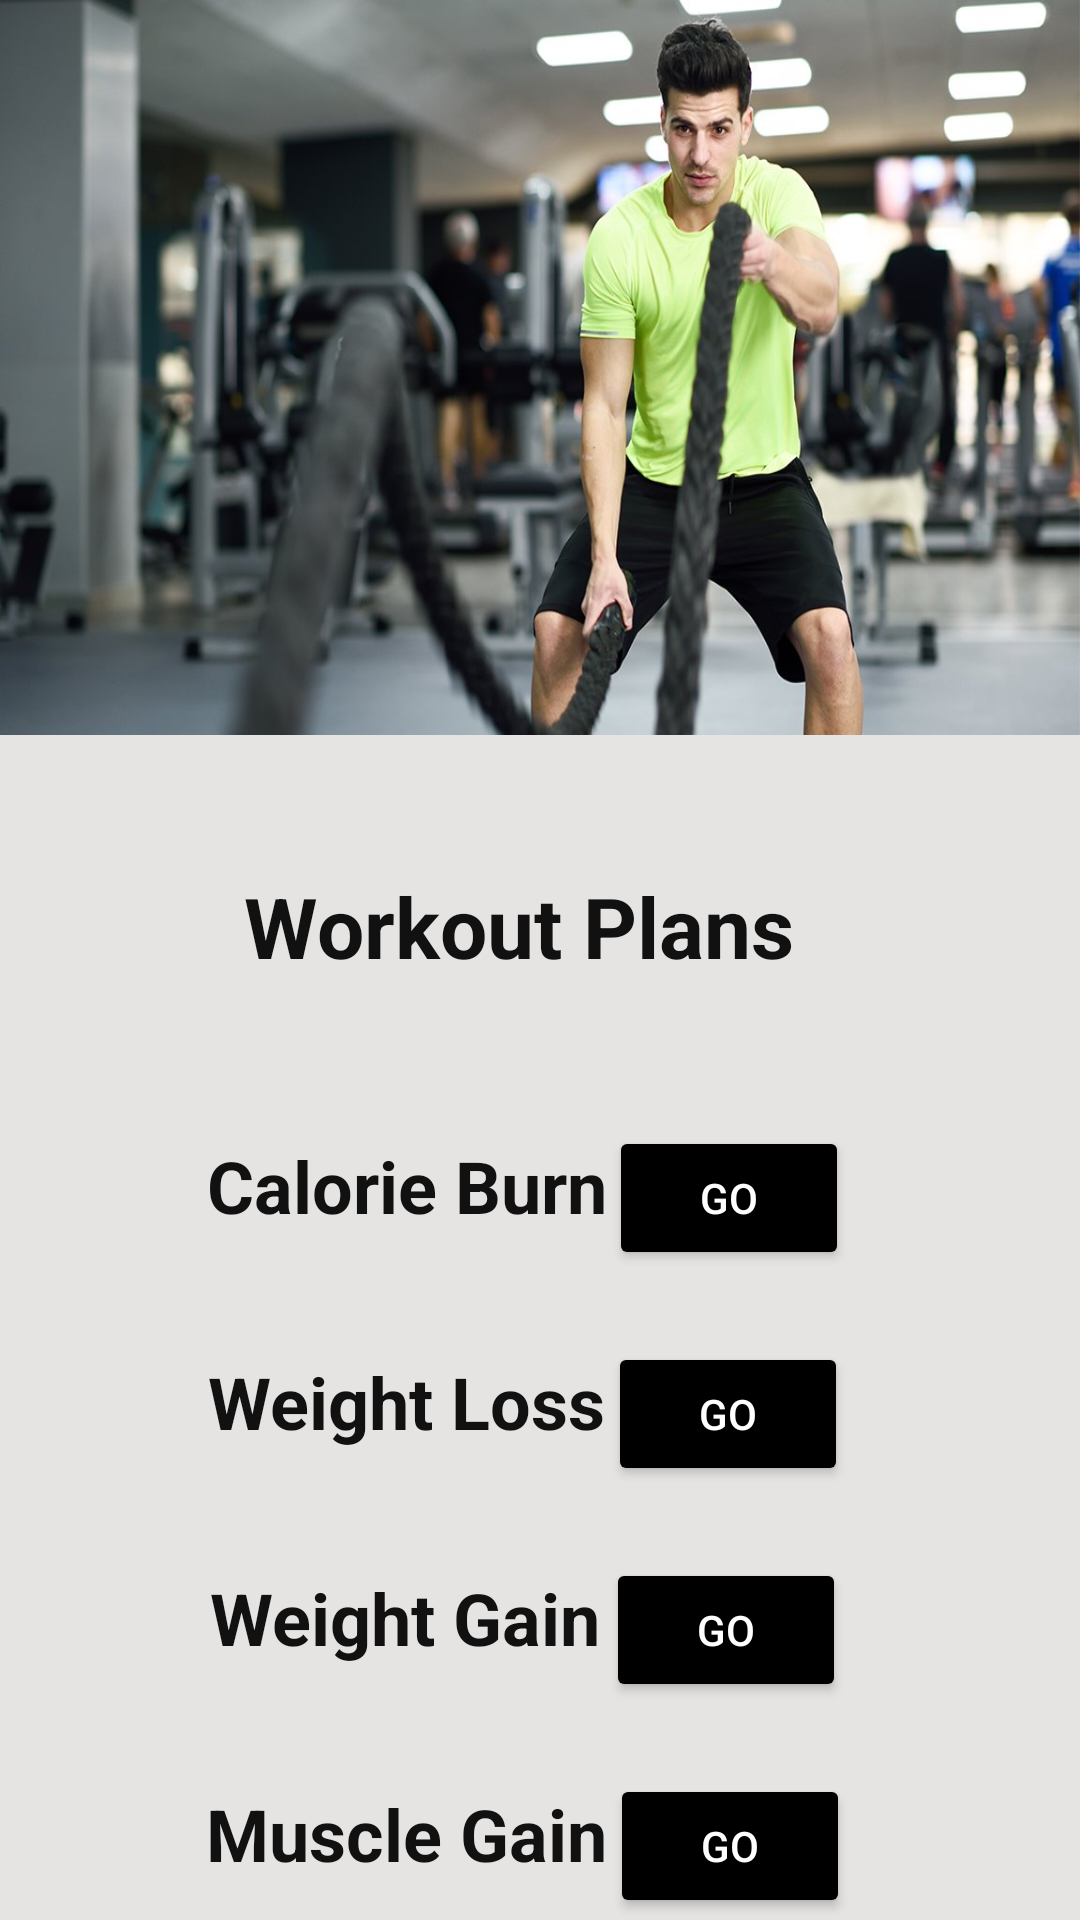

Produce the Android XML layout that renders to this screen, including the resource entries it uses.
<!-- AndroidManifest.xml: application theme Theme.Fit -->
<!-- res/layout/activity_main6pasi.xml -->
<?xml version="1.0" encoding="utf-8"?>
<androidx.constraintlayout.widget.ConstraintLayout xmlns:android="http://schemas.android.com/apk/res/android"
    xmlns:app="http://schemas.android.com/apk/res-auto"
    xmlns:tools="http://schemas.android.com/tools"
    android:layout_width="match_parent"
    android:layout_height="match_parent"
    android:background="@color/Platinum"
    tools:context=".MainActivity6pasi">

    <TextView
        android:id="@+id/t1"
        android:layout_width="wrap_content"
        android:layout_height="wrap_content"
        android:layout_marginTop="10dp"
        android:text="@string/t1"
        android:textColor="#121111"
        android:textSize="28sp"
        android:textStyle="bold"
        app:layout_constraintBottom_toTopOf="@+id/textView2"
        app:layout_constraintEnd_toEndOf="parent"
        app:layout_constraintHorizontal_bias="0.46"
        app:layout_constraintRight_toRightOf="parent"
        app:layout_constraintStart_toStartOf="parent"
        app:layout_constraintTop_toBottomOf="@+id/imageView"
        app:layout_constraintVertical_bias="0.404" />

    <TextView
        android:id="@+id/textView2"
        android:layout_width="wrap_content"
        android:layout_height="wrap_content"
        android:layout_marginStart="68dp"
        android:text="@string/textView2"
        android:textAllCaps="false"
        android:textColor="#121111"
        android:textSize="24sp"
        android:textStyle="bold"
        android:typeface="normal"
        app:layout_constraintBaseline_toBaselineOf="@+id/button"
        app:layout_constraintEnd_toStartOf="@+id/button"
        app:layout_constraintHorizontal_bias="0.5"
        app:layout_constraintStart_toStartOf="parent" />

    <TextView
        android:id="@+id/textView3"
        android:layout_width="wrap_content"
        android:layout_height="wrap_content"
        android:layout_marginStart="68dp"
        android:text="@string/textView3"
        android:textAllCaps="false"
        android:textColor="#121111"
        android:textSize="24sp"
        android:textStyle="bold"
        android:typeface="normal"
        app:layout_constraintBaseline_toBaselineOf="@+id/button2"
        app:layout_constraintEnd_toStartOf="@+id/button2"
        app:layout_constraintHorizontal_bias="0.5"
        app:layout_constraintStart_toStartOf="parent" />

    <TextView
        android:id="@+id/textView4"
        android:layout_width="wrap_content"
        android:layout_height="wrap_content"
        android:layout_marginStart="68dp"
        android:text="@string/textView4"
        android:textAllCaps="false"
        android:textColor="#121111"
        android:textSize="24sp"
        android:textStyle="bold"
        android:typeface="normal"
        app:layout_constraintBaseline_toBaselineOf="@+id/button4"
        app:layout_constraintEnd_toStartOf="@+id/button4"
        app:layout_constraintHorizontal_bias="0.5"
        app:layout_constraintStart_toStartOf="parent" />

    <TextView
        android:id="@+id/textView5"
        android:layout_width="wrap_content"
        android:layout_height="wrap_content"
        android:layout_marginStart="68dp"
        android:text="@string/textView5"
        android:textAllCaps="false"
        android:textColor="#121111"
        android:textSize="24sp"
        android:textStyle="bold"
        android:typeface="normal"
        app:layout_constraintBaseline_toBaselineOf="@+id/button3"
        app:layout_constraintEnd_toStartOf="@+id/button3"
        app:layout_constraintHorizontal_bias="0.5"
        app:layout_constraintStart_toStartOf="parent" />

    <ImageView
        android:id="@+id/imageView"
        android:layout_width="wrap_content"
        android:layout_height="245dp"
        android:background="#FFFFFF"
        android:contentDescription="@string/todo"
        android:scaleType="fitXY"
        app:layout_constraintEnd_toEndOf="parent"
        app:layout_constraintHorizontal_bias="0.0"
        app:layout_constraintStart_toStartOf="parent"
        app:layout_constraintTop_toTopOf="parent"
        app:srcCompat="@drawable/work1" />

    <Button
        android:id="@+id/button"
        android:layout_width="80dp"
        android:layout_height="wrap_content"
        android:layout_marginTop="48dp"
        android:layout_marginEnd="76dp"
        android:backgroundTint="@color/black"
        android:text="@string/button"
        android:textColor="@color/white"
        android:textColorHint="#FAF4F4"
        app:layout_constraintEnd_toEndOf="parent"
        app:layout_constraintHorizontal_bias="0.5"
        app:layout_constraintStart_toEndOf="@+id/textView2"
        app:layout_constraintTop_toBottomOf="@+id/t1"
        tools:ignore="DuplicateSpeakableTextCheck" />

    <Button
        android:id="@+id/button2"
        android:layout_width="80dp"
        android:layout_height="wrap_content"
        android:layout_marginTop="24dp"
        android:layout_marginEnd="76dp"
        android:backgroundTint="@color/black"
        android:text="@string/button2"
        android:textColor="@color/white"
        app:layout_constraintEnd_toEndOf="parent"
        app:layout_constraintHorizontal_bias="0.5"
        app:layout_constraintStart_toEndOf="@+id/textView3"
        app:layout_constraintTop_toBottomOf="@+id/button" />

    <Button
        android:id="@+id/button3"
        android:layout_width="80dp"
        android:layout_height="wrap_content"
        android:layout_marginTop="24dp"
        android:layout_marginEnd="76dp"
        android:backgroundTint="@color/black"
        android:text="@string/button3"
        android:textColor="@color/white"
        app:layout_constraintEnd_toEndOf="parent"
        app:layout_constraintHorizontal_bias="0.5"
        app:layout_constraintStart_toEndOf="@+id/textView5"
        app:layout_constraintTop_toBottomOf="@+id/button4" />

    <Button
        android:id="@+id/button5"
        android:layout_width="300dp"
        android:layout_height="wrap_content"
        android:layout_marginTop="36dp"
        android:layout_marginEnd="44dp"
        android:backgroundTint="@color/VampireGray"
        android:text="@string/button5"
        android:textColor="@color/white"
        android:textSize="14sp"
        app:layout_constraintEnd_toEndOf="parent"
        app:layout_constraintTop_toBottomOf="@+id/textView5" />

    <Button
        android:id="@+id/button4"
        android:layout_width="80dp"
        android:layout_height="wrap_content"
        android:layout_marginTop="24dp"
        android:layout_marginEnd="76dp"
        android:backgroundTint="@color/black"
        android:text="@string/button4"
        android:textColor="@color/white"
        app:layout_constraintEnd_toEndOf="parent"
        app:layout_constraintHorizontal_bias="0.5"
        app:layout_constraintStart_toEndOf="@+id/textView4"
        app:layout_constraintTop_toBottomOf="@+id/button2" />


</androidx.constraintlayout.widget.ConstraintLayout>
<!-- resources referenced by this layout -->
<resources>
  <color name="Platinum">#FFE5E4E2</color>
  <color name="VampireGray">#FF565051</color>
  <color name="black">#FF000000</color>
  <color name="white">#FFFFFFFF</color>
  <!-- drawable work1: jpg bitmap (drawable, 89802 bytes) -->
  <string name="button">Go</string>
  <string name="button2">Go</string>
  <string name="button3">Go</string>
  <string name="button4">Go</string>
  <string name="button5">Add Personal Workout Plan</string>
  <string name="t1">Workout Plans</string>
  <string name="textView2">Calorie Burn</string>
  <string name="textView3">Weight Loss</string>
  <string name="textView4">Weight Gain</string>
  <string name="textView5">Muscle Gain</string>
  <string name="todo">TODO</string>
  <style name="Theme.Fit" parent="Theme.MaterialComponents.DayNight.NoActionBar">
          
          <item name="colorPrimary">@color/purple_500</item>
          <item name="colorPrimaryVariant">@color/purple_700</item>
          <item name="colorOnPrimary">@color/white</item>
          
          <item name="colorSecondary">@color/teal_200</item>
          <item name="colorSecondaryVariant">@color/teal_700</item>
          <item name="colorOnSecondary">@color/black</item>
          
          <item name="android:statusBarColor" tools:targetApi="l">?attr/colorPrimaryVariant</item>
          
      </style>
  <color name="purple_500">#FF6200EE</color>
  <color name="purple_700">#FF3700B3</color>
  <color name="teal_200">#FF03DAC5</color>
  <color name="teal_700">#FF018786</color>
</resources>
